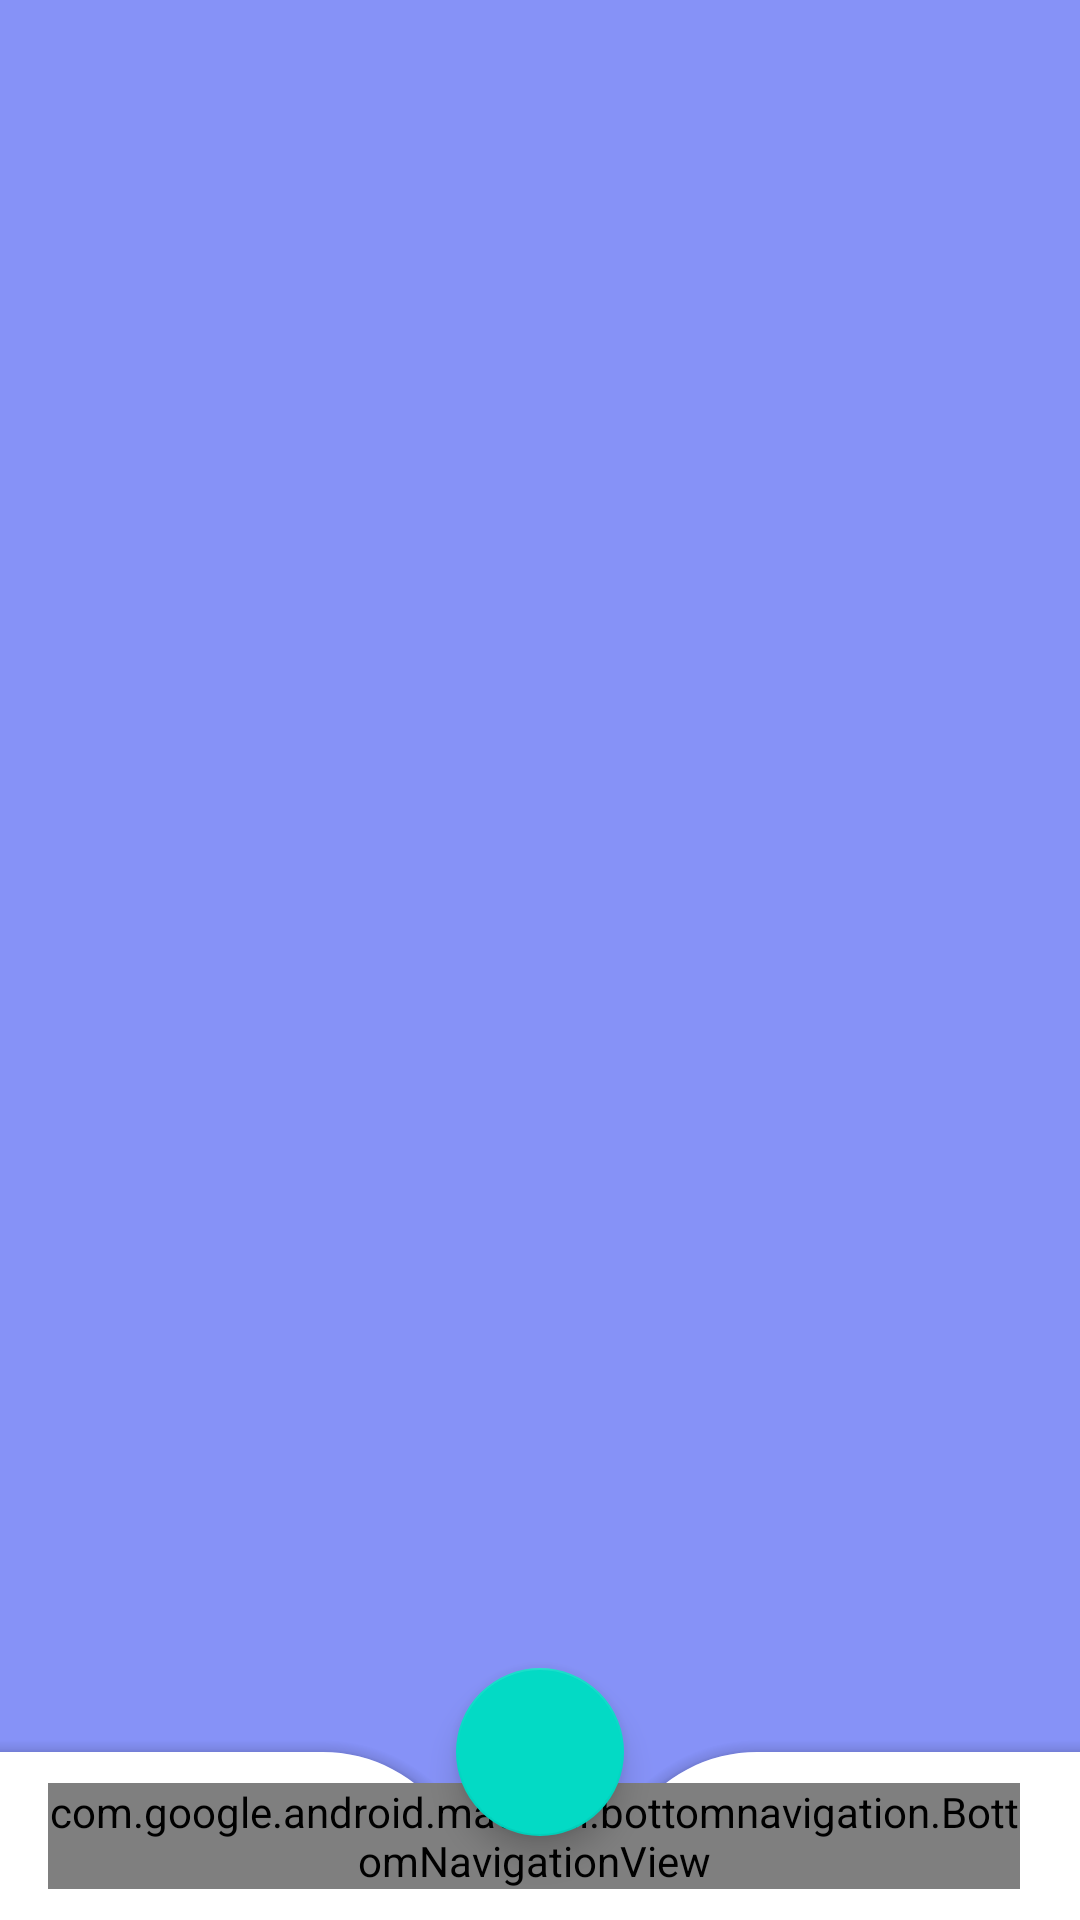

This screen was rendered from an Android layout file. Write that file and the resources it references.
<!-- AndroidManifest.xml: application theme Theme.DuAn1Nhom2 -->
<!-- res/layout/activity_main.xml -->
<?xml version="1.0" encoding="utf-8"?>
<androidx.coordinatorlayout.widget.CoordinatorLayout
    xmlns:android="http://schemas.android.com/apk/res/android"
    xmlns:app="http://schemas.android.com/apk/res-auto"
    xmlns:tools="http://schemas.android.com/tools"
    android:layout_width="match_parent"
    android:layout_height="match_parent"
    android:background="@color/lavender"
    tools:context=".MainActivity">
    <FrameLayout
        android:layout_width="match_parent"
        android:layout_height="match_parent"
        android:id="@+id/frame_layout"/>
    <com.google.android.material.bottomappbar.BottomAppBar
        android:layout_width="match_parent"
        android:layout_height="wrap_content"
        android:id="@+id/Bottomappbar"
        android:layout_gravity="bottom"
        android:background="@color/lavender"
        app:fabCradleMargin="10dp"
        app:fabCradleRoundedCornerRadius="50dp">

        <com.google.android.material.bottomnavigation.BottomNavigationView
            android:id="@+id/bottomNavigationView"
            android:layout_width="wrap_content"
            android:layout_height="wrap_content"
            android:layout_marginEnd="20dp"
            android:background="@android:color/transparent"
            app:labelVisibilityMode="labeled"
            app:layout_anchor="@+id/Bottomappbar"
            app:layout_anchorGravity="top|center"
            app:menu="@menu/bottom_navigation" />
    </com.google.android.material.bottomappbar.BottomAppBar>
    <com.google.android.material.floatingactionbutton.FloatingActionButton
        android:layout_width="wrap_content"
        android:layout_height="wrap_content"
        android:src="@drawable/house"
        app:maxImageSize="10dp"
        app:layout_anchor="@id/Bottomappbar"

        />


</androidx.coordinatorlayout.widget.CoordinatorLayout>
<!-- resources referenced by this layout -->
<resources>
  <color name="lavender">#8692f7</color>
  <style name="Theme.DuAn1Nhom2" parent="Theme.MaterialComponents.DayNight.NoActionBar">
          
          <item name="colorPrimary">@color/lavender</item>
          <item name="colorPrimaryVariant">@color/lavender</item>
          <item name="colorOnPrimary">@color/white</item>
          
          <item name="colorSecondary">@color/teal_200</item>
          <item name="colorSecondaryVariant">@color/teal_700</item>
          <item name="colorOnSecondary">@color/black</item>
          
          <item name="android:statusBarColor">?attr/colorPrimaryVariant</item>
  
          
      </style>
  <color name="white">#FFFFFFFF</color>
  <color name="teal_200">#FF03DAC5</color>
  <color name="teal_700">#FF018786</color>
  <color name="black">#FF000000</color>
</resources>
